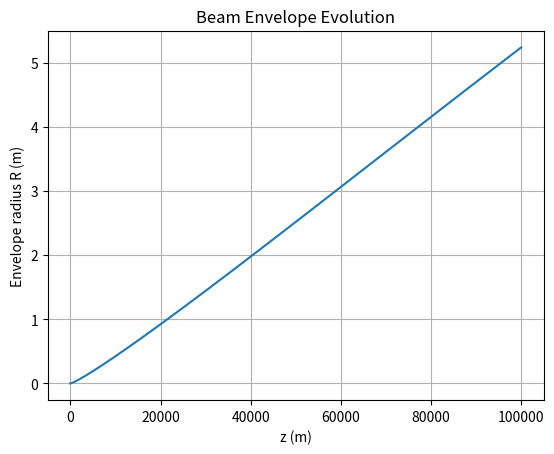

Source code (Python):
import numpy as np
from scipy.integrate import solve_ivp
import matplotlib.pyplot as plt

# === Physical Constants (SI Units) ===
EPSILON_0 = 8.854187817e-12  # Vacuum permittivity (F/m)
M_E = 9.10938356e-31         # Electron mass (kg)
Q_E = 1.602176634e-19        # Elementary charge (C)
C = 299792458                # Speed of light (m/s)

# === Inputs (SI Units) ===
gamma = 100
Ib = 1.8 # current, (A)
epsilon_n = 1e-6 # normalized emmitance (m-rad) 
theta0 = 5e-6 # beam initial angle (rad)
n_i = 1e5 # background ion density (m^-3)
zmax = 1e5 # total propagation distance (m)

# === Relativistic beta ===
def beta(gamma: float) -> float:
    """
    Calculate relativistic velocity factor beta = v/c.
    Parameters:
        gamma (float): Lorentz factor (must be >= 1)
    Returns:
        float: beta
    """
    if gamma < 1:
        raise ValueError("gamma must be >= 1")
    return np.sqrt(1 - 1 / gamma ** 2)

# === Alfven current ===
def alfven_current(gamma: float) -> float:
    """
    Calculate Alfven current (A).
    Parameters:
        gamma (float): Lorentz factor
    Returns:
        float: Alfven current (A)
    """
    b = beta(gamma)
    return 4 * np.pi * EPSILON_0 * M_E * C ** 3 * b * gamma / Q_E

# === Charge Neutralization Factor ===
def f_e(gamma: float, R: float, n_i: float, Ib: float) -> float:
    """
    Calculate charge neutralization factor f_e.
    Parameters:
        gamma (float): Lorentz factor
        R (float): Beam envelope radius (m)
        n_i (float): Ion density (m^-3)
        Ib (float): Beam current (A)
    Returns:
        float: Charge neutralization factor
    Note: n_i should be in m^-3 (not cm^-3)
    """
    b = beta(gamma)
    return Q_E * b * C * np.pi * R ** 2 * n_i / Ib

# === x factor ===
def x_factor(gamma: float, R: float, n_i: float, Ib: float) -> float:
    """
    Calculate x factor for beam-plasma system.
    Parameters:
        gamma (float): Lorentz factor
        R (float): Beam envelope radius (m)
        n_i (float): Ion density (m^-3)
        Ib (float): Beam current (A)
    Returns:
        float: x factor
    """
    fe = f_e(gamma, R, n_i, Ib)
    return (fe * gamma ** 2 - 1) / (gamma ** 2 - 1)

# === initial beam radius ===
def R_0(epsilon_n: float, theta0: float) -> float:
    """
    calculate initial beam radius for given emmitance and beam initial angle
    Parameters:
        epsilon_n (float): normalized emmitance
        theta0 (float): Beam initial angle (rad)
        n_i (float): Ion density (m^-3)
    Returns:
        float: R_0
    """
    return epsilon_n/beta(gamma)/gamma/theta0

def envelope_ode_1(z, y):
    """
    二阶束流包络微分方程转化为一阶方程组
    y[0]: R(z)
    y[1]: R'(z)
    返回: [R'(z), R''(z)]
    """
    # gamma = params['gamma']
    # n_i = params['n_i']
    # Ib = params['Ib']
    R = y[0]
    R_prime = y[1]
    I_A = alfven_current(gamma)
    xfac = x_factor(gamma, R, n_i, Ib)
    eps = epsilon_n/beta(gamma)/gamma
    R_2prime = -2 * xfac * Ib / (I_A * R) + eps**2 / R**3
    # R_2prime = eps**2 / R**3
    return [R_prime, R_2prime]

if __name__ == "__main__":
    
    R0 = R_0(epsilon_n,theta0)
    y0 = [R0, theta0]
    z_span = (0, zmax)
    z_eval = np.linspace(z_span[0], z_span[1], 2000)

    # 求解二阶微分方程
    sol1 = solve_ivp(lambda z, y: envelope_ode_1(z, y), z_span, y0, t_eval=z_eval)
    Rt1 = sol1.y[0][-1]

    # print out import variables
    print(f"R0={R0:2e}, theta0={theta0:2e},Rt1={Rt1:2e}")

    # 结果可视化
    plt.plot(sol1.t, sol1.y[0])
    plt.xlabel('z (m)')
    plt.ylabel('Envelope radius R (m)')
    plt.title('Beam Envelope Evolution')
    plt.grid()
    plt.show()